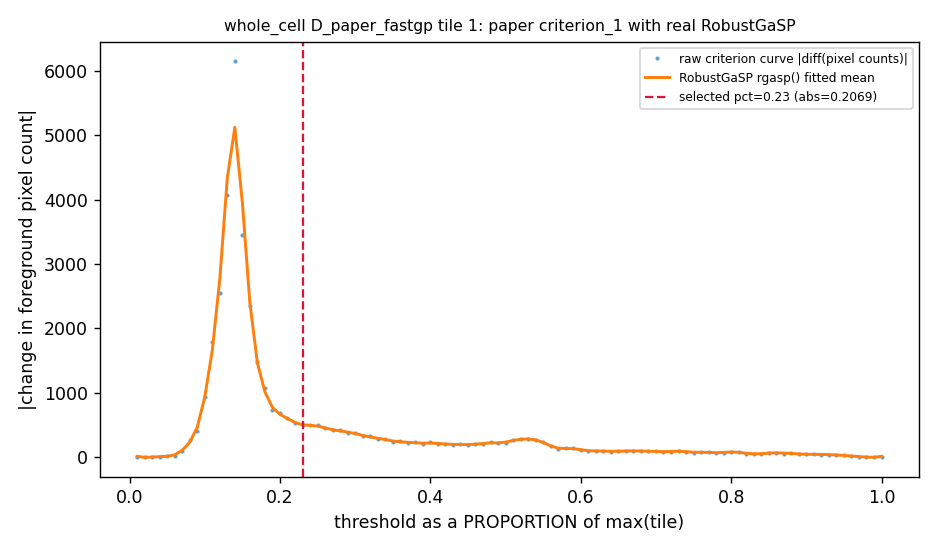

Values plotted in this chart, from the file beside it:
percentage, pixel_count, raw_criterion_curve, rgasp_fitted_curve, rgasp_lower95, rgasp_upper95
0.01, 40000, 0, 13.15, -455.5, 481.8
0.02, 40000, 0, -1.767, -435.2, 431.6
0.03, 40000, 0, 3.112, -429.4, 435.6
0.04, 39990, 10, 9.254, -422.6, 441.1
0.05, 39976, 14, 13.71, -418.1, 445.5
0.06, 39950, 26, 37.22, -394.6, 469
0.07, 39850, 100, 107.5, -324.3, 539.4
0.08, 39582, 268, 231.6, -200.3, 663.4
0.09, 39179, 403, 465.6, 33.73, 897.4
0.1, 38237, 942, 936.5, 504.7, 1368
0.11, 36453, 1784, 1658, 1227, 2090
0.12, 33900, 2553, 2771, 2339, 3203
0.13, 29831, 4069, 4341, 3909, 4773
0.14, 23686, 6145, 5122, 4690, 5554
0.15, 20233, 3453, 3953, 3521, 4385
0.16, 17877, 2356, 2394, 1963, 2826
0.17, 16400, 1477, 1464, 1032, 1896
0.18, 15332, 1068, 1014, 582.4, 1446
0.19, 14604, 728, 774, 342.2, 1206
0.2, 13919, 685, 665.8, 233.9, 1098
0.21, 13305, 614, 601.3, 169.4, 1033
0.22, 12779, 526, 539.1, 107.3, 971
0.23, 12273, 506, 504.5, 72.66, 936.3
0.24, 11780, 493, 494.8, 62.99, 926.6
0.25, 11285, 495, 483.8, 51.95, 915.6
0.26, 10834, 451, 455.2, 23.35, 887
0.27, 10412, 422, 427.2, -4.592, 859.1
0.28, 9995, 417, 409.1, -22.72, 840.9
0.29, 9613, 382, 390.5, -41.29, 822.3
0.3, 9232, 381, 368.3, -63.5, 800.1
0.31, 8907, 325, 339, -92.77, 770.9
0.32, 8580, 327, 315.4, -116.4, 747.2
0.33, 8300, 280, 293.7, -138.1, 725.5
0.34, 8010, 290, 275.3, -156.5, 707.1
0.35, 7771, 239, 253, -178.8, 684.9
0.36, 7525, 246, 240, -191.9, 671.8
0.37, 7299, 226, 231.8, -200.1, 663.6
0.38, 7067, 232, 224.1, -207.7, 656
0.39, 6864, 203, 218.3, -213.6, 650.1
0.4, 6632, 232, 220.4, -211.4, 652.2
0.41, 6423, 209, 214.5, -217.3, 646.3
0.42, 6219, 204, 205, -226.8, 636.8
0.43, 6022, 197, 199.3, -232.5, 631.2
0.44, 5823, 199, 197.1, -234.7, 628.9
0.45, 5631, 192, 197.1, -234.7, 629
0.46, 5425, 206, 202.8, -229.1, 634.6
0.47, 5222, 203, 212.6, -219.2, 644.4
0.48, 4988, 234, 222.5, -209.3, 654.3
0.49, 4771, 217, 223.7, -208.2, 655.5
0.5, 4544, 227, 234.7, -197.2, 666.5
0.51, 4277, 267, 259.9, -171.9, 691.8
0.52, 4001, 276, 278.6, -153.2, 710.4
0.53, 3719, 282, 283.6, -148.2, 715.5
0.54, 3447, 272, 270, -161.9, 701.8
0.55, 3212, 235, 229.9, -201.9, 661.7
0.56, 3042, 170, 175.8, -256, 607.6
0.57, 2910, 132, 141.1, -290.7, 572.9
0.58, 2773, 137, 135.6, -296.2, 567.4
0.59, 2636, 137, 133.2, -298.6, 565.1
0.6, 2520, 116, 117.3, -314.5, 549.1
... 40 more rows
